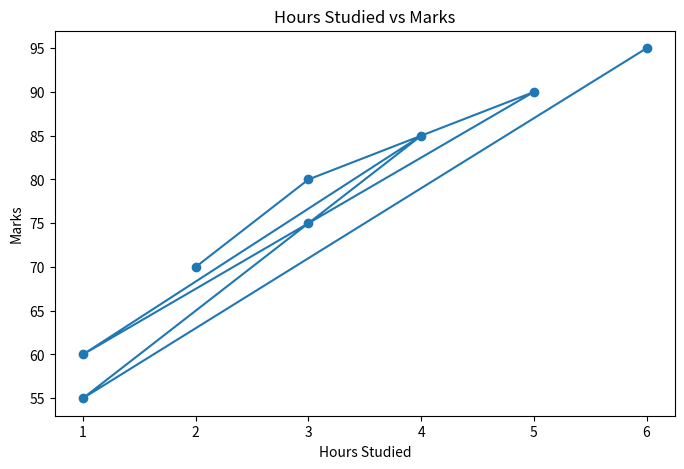

Write Python code to recreate this figure.
"""
Create line chart for hours studied and marks.
"""

import pandas as pd
import matplotlib.pyplot as plt

STUDENT_DATA: dict[str, list] = {
    "Name": [
        "Rahul",
        "Priya",
        "Siri",
        "Anuj",
        "Neha",
        "Vikas",
        "Rohit",
        "Sneha",
    ],
    "Marks": [70, 80, 90, 60, 85, 75, 55, 95],
    "Hours_Studied": [2, 3, 5, 1, 4, 3, 1, 6],
}


def create_line_chart() -> None:
    """Visualize hours studied versus marks."""
    student_dataframe = pd.DataFrame(STUDENT_DATA)

    plt.figure(figsize=(8, 5))

    plt.plot(
        student_dataframe["Hours_Studied"],
        student_dataframe["Marks"],
        marker="o",
    )

    plt.title("Hours Studied vs Marks")
    plt.xlabel("Hours Studied")
    plt.ylabel("Marks")

    plt.show()


if __name__ == "__main__":
    create_line_chart()
